Run: headless pygame with SDL's dummy video driver; simulated clock (each Clock.tick advances the game by its frame time, no real sleeping); random seed 0; keys injected as events and as key.get_pressed() state; mouse plan: one left click at the window centre at the start of phase 2, then a move to the lower-right quarter at the start of phase 3.
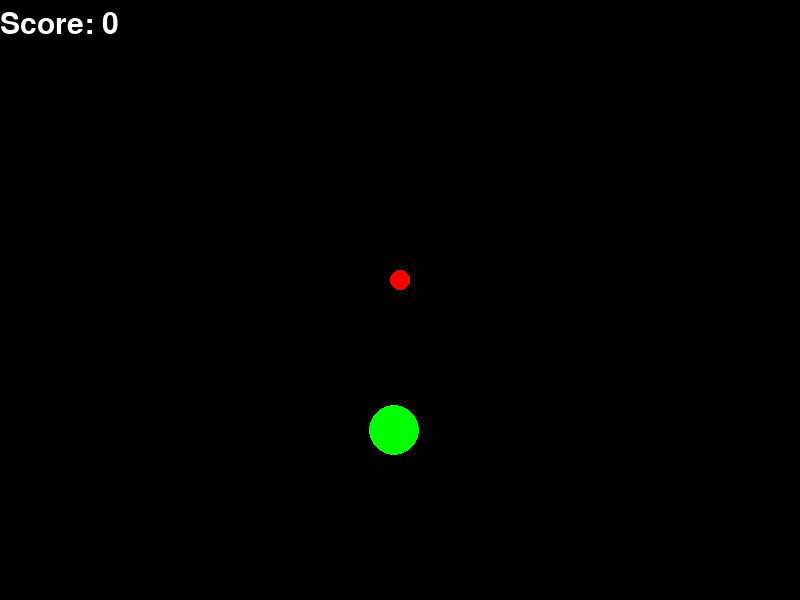
Frame 1 of 4 · flips 1–60 · no input
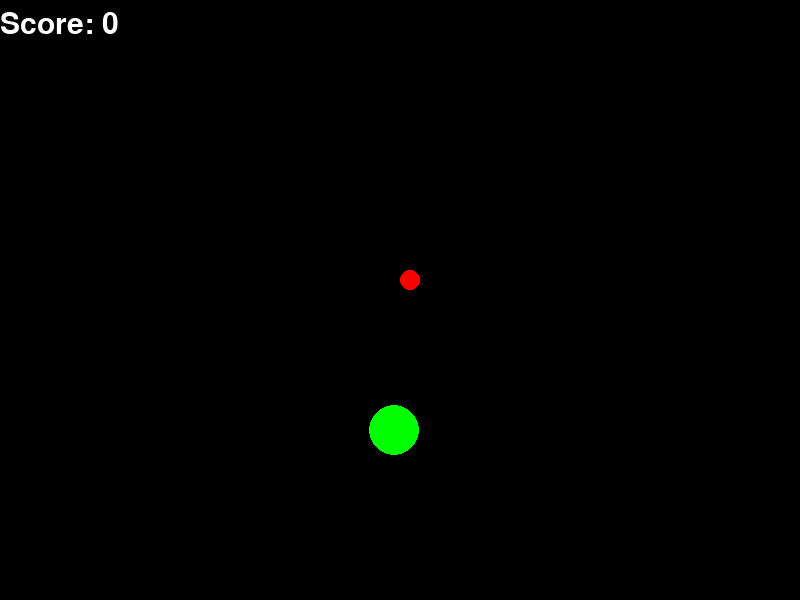
Frame 2 of 4 · flips 61–180 · clicked the window centre · tapped SPACE, RETURN · held RIGHT (→), D
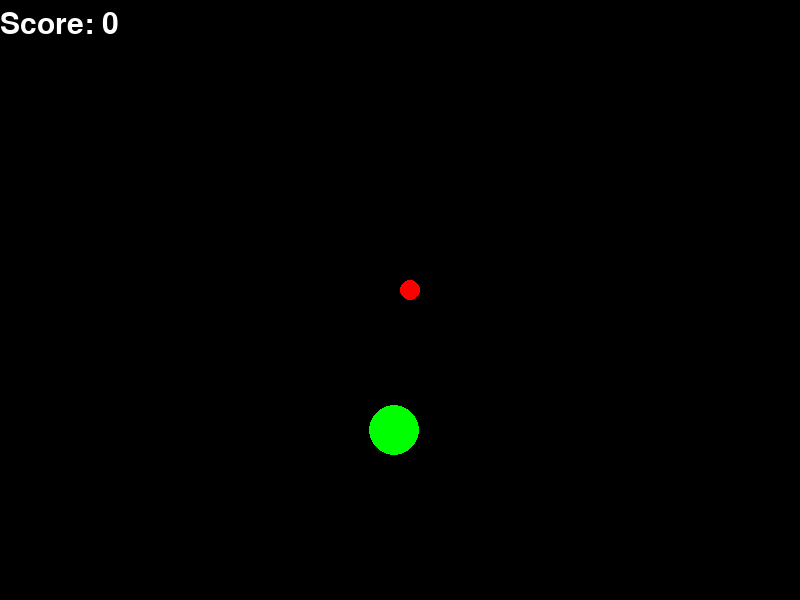
Frame 3 of 4 · flips 181–300 · moved the mouse to the lower-right quarter · held DOWN (↓), S
Frame 4 of 4 · flips 301–420 · held LEFT (←), A, UP (↑), W · screen same as frame 1, image omitted

The pygame program that drew these frames:

import math
import pygame
import sys
import random

pygame.init();

WIDTH = 800
HEIGHT = 600

FALL_STEP = 20

# Define some colors
RED = (255,0,0)
BLUE = (0,255,0)
BLACK = (0,0,0)
WHITE = (255,255,255)

player_size = 10
player_pos = [WIDTH / 2 , HEIGHT / 2  - 2 * player_size]

enemy_size = 25
enemy_pos = [random.randint(0, WIDTH - enemy_size), random.randint(0, HEIGHT - enemy_size )]
screen = pygame.display.set_mode((WIDTH, HEIGHT))
score = 0
pressedTime = 0
powerCoef = 4
sideCoef = 5
speed = 4

game_over = False

def vector(x, y):
    return [y[0] - x[0], y[1] - x[1]]

def norm(x,y):
       mag=math.sqrt(x*x+y*y)
       return x/mag,y/mag

def detect_collision(player_pos, enemy_pos):
    p_x = player_pos[0]
    p_y = player_pos[1]

    e_x = enemy_pos[0]
    e_y = enemy_pos[1]
    if (e_x >= p_x and e_x < (p_x + player_size)) or (p_x >= e_x and p_x < (e_x + enemy_size)):
        if (e_y >= p_y and e_y < (p_y + player_size)) or (p_y >= e_y and p_y < (e_y + enemy_size)):
            return True;
    return False

clock = pygame.time.Clock()
while not game_over:

    for event in pygame.event.get():

        if event.type == pygame.QUIT:
            sys.exit()

        if event.type == pygame.MOUSEBUTTONDOWN:
            pressedTime = 0
            mousePos = pygame.mouse.get_pos()
            vectorDirection = [player_pos[0] - mousePos[0], player_pos[1] - mousePos[1]]
            print(norm(vectorDirection[0], vectorDirection[1]))

        if event.type == pygame.MOUSEBUTTONUP:
            mousePos = pygame.mouse.get_pos()
            # when was pressed from the right side from the player
            #  if (abs(mousePos[1] - player_pos[1]) < sideCoef and mousePos[0] > player_pos[0]):
            #      player_pos[0] += player_size + pressedTime * powerCoef
            #  # when was pressed from left side from the player
            #  elif (abs(mousePos[1] == player_pos[1]) < sideCoef and mousePos[0] < player_pos[0]):
            #      player_pos[0] -= player_size + pressedTime * powerCoef
            #  # when was pressed from the bottom side  from the player
            #  elif (abs(mousePos[0] == player_pos[0]) < sideCoef and mousePos[1] < player_pos[1]):
            #      player_pos[1] -= player_size + pressedTime * powerCoef
            #  # when was pressed from the top side from the player
            #  elif (abs(mousePos[0] == player_pos[0]) < sideCoef and mousePos[1] > player_pos[1]):
            #      player_pos[1] += player_size + pressedTime * powerCoef

            #  if (mousePos[1] > player_pos[1]):
            #      player_pos[1] -= player_size + pressedTime * powerCoef
            #  else:
            #      player_pos[1] += player_size + pressedTime * powerCoef

            #  if (mousePos[0] > player_pos[0]):
            #      player_pos[0] -= player_size + pressedTime * powerCoef
            #  else:
            #      player_pos[0] += player_size + pressedTime * powerCoef

            ss = norm(vectorDirection[0], vectorDirection[1])
            x_dir = player_pos[0] + (ss[0] * speed * pressedTime)            
            y_dir = player_pos[1] + (ss[1] * speed * pressedTime)
            print(player_pos)
            player_pos = [x_dir, y_dir]
            pressedTime = 0


        # detect user pos
        if event.type == pygame.KEYDOWN:
            if event.key == pygame.K_LEFT:
                player_pos[0] -= player_size
                pass
            elif event.key == pygame.K_RIGHT:
                player_pos[0] += player_size
                pass
            elif event.key == pygame.K_UP:
                player_pos[1] -= player_size
                pass

            elif event.key == pygame.K_DOWN:
                player_pos[1] += player_size
                pass

            elif pygame.key.get_mods() & pygame.KMOD_CTRL  and  event.key == pygame.K_q:
                sys.exit()
                pass

    screen.fill((0, 0, 0))

    # Update enemy_pos
   # if enemy_pos[1] >= 0 and enemy_pos[1] < HEIGHT:
   #     enemy_pos[1] += FALL_STEP
   # else:
   #     enemy_pos = [random.randint(0, WIDTH - enemy_size), 0]

    if detect_collision(player_pos, enemy_pos):
        # game_over = True
        score += 1
        enemy_pos = [random.randint(0, WIDTH - enemy_size), random.randint(0, HEIGHT - enemy_size)]
        pass

    clock.tick(30)

    button_states = pygame.mouse.get_pressed()

    if button_states[0]:
        pressedTime += 1


    font = pygame.font.Font(None, 44)
    string = "Score: " + str(score)
    text = font.render(string, 1, WHITE)
#    timePressed = font.render(timeP, 1, WHITE)
    screen.blit(text, (0,10))

    pygame.draw.circle(screen, BLUE, (int(enemy_pos[0]), int(enemy_pos[1])), int(enemy_size))
    pygame.draw.circle(screen, RED, (int(player_pos[0]), int(player_pos[1])), int(player_size))
    #pygame.draw.rect(screen, BLUE, (enemy_pos[0], enemy_pos[1], enemy_size, enemy_size))
    #pygame.draw.rect(screen, RED, (player_pos[0], player_pos[1], player_size, player_size))
    pygame.display.update()
